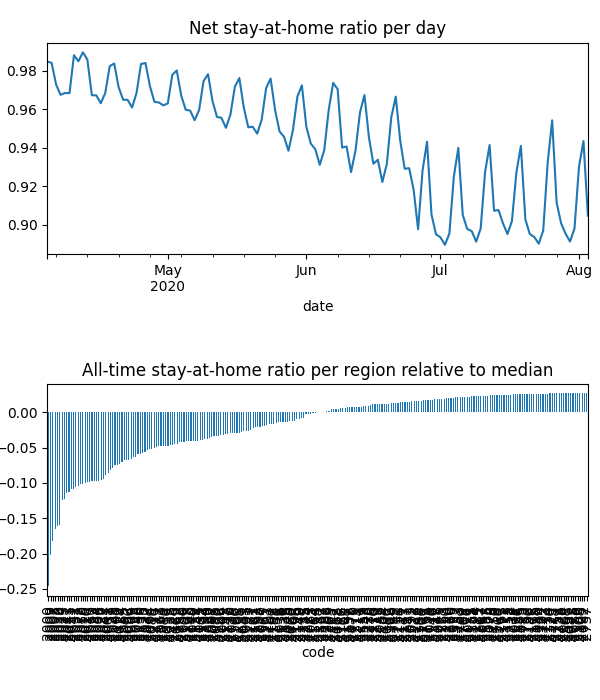

Values plotted in this chart, from the file beside it:
date, code, km, stay, weight, visit
2020-04-04, 2000, 5.5, 0.9347, 0.0001616, 0.06148
2020-04-04, 2006, 2.544, 0.959, 1.2883448686982637e-05, 0.004303
2020-04-04, 2007, 5.629, 0.9336, 3.85501951002665e-05, 0.01927
2020-04-04, 2008, 5.058, 0.9382, 4.253285781443704e-05, 0.01973
2020-04-04, 2009, 5.258, 0.9498, 2.6001875410443087e-05, 0.009112
2020-04-04, 2010, 4.852, 0.9392, 0.0001059, 0.04582
2020-04-04, 2011, 2.813, 0.9484, 2.3896255956824325e-05, 0.008924
2020-04-04, 2015, 2.493, 0.9598, 8.781371604526858e-05, 0.02586
2020-04-04, 2016, 2.42, 0.9564, 4.032773760412095e-05, 0.01484
2020-04-04, 2017, 2.428, 0.9576, 5.86264414984454e-05, 0.02035
2020-04-04, 2018, 2.471, 0.9752, 4.517259043339808e-05, 0.01013
2020-04-04, 2019, 2.507, 0.9871, 4.342871789998125e-05, 0.002705
2020-04-04, 2020, 2.789, 0.9738, 5.434928352204856e-05, 0.009584
2020-04-04, 2021, 2.526, 0.9484, 7.520075392155947e-05, 0.02774
2020-04-04, 2022, 2.598, 0.9356, 2.9447957065255607e-05, 0.01375
2020-04-04, 2023, 2.14, 0.9576, 2.250828503621193e-05, 0.008277
2020-04-04, 2024, 2.71, 0.9371, 2.908506227470442e-05, 0.01347
2020-04-04, 2025, 2.366, 0.9494, 1.3642809123804213e-05, 0.005327
2020-04-04, 2026, 2.674, 0.9434, 5.69500156252425e-05, 0.02273
2020-04-04, 2027, 2.558, 0.9504, 1.8074406827134274e-05, 0.006543
2020-04-04, 2028, 2.045, 0.9582, 6.716801159213001e-06, 0.002439
2020-04-04, 2029, 2.302, 0.9603, 2.7816821707106156e-05, 0.01029
2020-04-04, 2030, 2.214, 0.9782, 1.6251833909213195e-05, 0.003018
2020-04-04, 2031, 2.652, 0.9546, 8.34514959840489e-05, 0.02431
2020-04-04, 2032, 2.374, 0.9786, 2.1788459773333045e-05, 0.00508
2020-04-04, 2033, 2.453, 0.9684, 2.6618727684756648e-05, 0.007553
2020-04-04, 2034, 2.598, 0.9557, 4.146436574436497e-05, 0.01234
2020-04-04, 2035, 2.233, 0.9814, 6.337911405951025e-05, 0.007783
2020-04-04, 2036, 2.619, 0.9884, 5.7067331557242606e-05, 0.003925
2020-04-04, 2037, 2.931, 0.9614, 3.9815832304147034e-05, 0.01291
2020-04-04, 2038, 2.244, 0.9732, 2.1285987209996995e-05, 0.004653
2020-04-04, 2039, 2.731, 0.9931, 1.5336656075959006e-05, 0.001682
2020-04-04, 2040, 2.735, 0.9839, 4.482713700894652e-05, 0.005701
2020-04-04, 2041, 4.011, 0.9891, 3.2155581927408455e-05, 0.00385
2020-04-04, 2042, 2.294, 0.9524, 4.209843852470398e-05, 0.01498
2020-04-04, 2043, 2.275, 0.9504, 1.7531728317795544e-05, 0.006567
2020-04-04, 2044, 2.928, 0.9665, 4.639982729229929e-05, 0.01228
2020-04-04, 2045, 2.047, 0.9969, 2.1308379462903845e-05, 0.001319
2020-04-04, 2046, 2.028, 0.9988, 3.163431475849175e-05, 0.0005492
2020-04-04, 2047, , 1.0, 7.618760068369832e-06, 0.0
2020-04-04, 2048, 2.507, 0.97, 1.731893421442466e-05, 0.004877
2020-04-04, 2049, 2.521, 0.9777, 2.714717341198108e-05, 0.005503
2020-04-04, 2050, 2.213, 0.9555, 1.623445580865067e-05, 0.005617
2020-04-04, 2052, 2.487, 0.9729, 4.922488688842428e-06, 0.001238
2020-04-04, 2060, 3.046, 0.974, 3.838659957448549e-05, 0.005385
2020-04-04, 2061, 2.951, 0.9785, 8.353407431039796e-06, 0.001
2020-04-04, 2062, 2.844, 0.9753, 2.1037788028945814e-05, 0.004136
2020-04-04, 2063, 2.667, 0.9951, 1.168420280629028e-05, 0.0004404
2020-04-04, 2064, 2.639, 0.9776, 2.6251362649568598e-05, 0.004133
2020-04-04, 2065, 2.78, 0.9769, 5.252282012695861e-05, 0.007326
2020-04-04, 2066, 2.341, 0.9941, 5.235191961897963e-05, 0.002162
2020-04-04, 2067, 3.018, 0.9796, 4.0673647270918906e-05, 0.00404
2020-04-04, 2068, 2.712, 0.9991, 2.3449601437563708e-05, 0.0001491
2020-04-04, 2069, 3.256, 0.9799, 2.9823422735657408e-05, 0.004771
2020-04-04, 2070, 3.256, 0.9992, 1.7594377704035618e-05, 0.0001137
2020-04-04, 2071, , 1.0, 1.7654197636629966e-05, 0.0
2020-04-04, 2072, , 1.0, 8.867797387822341e-06, 0.0
2020-04-04, 2073, 2.031, 0.9973, 2.971789985291716e-05, 0.0002607
2020-04-04, 2074, 2.031, 0.9996, 2.9654595863918944e-05, 4.137150135399433e-05
2020-04-04, 2075, , 1.0, 2.5457229054697566e-05, 0.0
... 28,598 more rows
